Run: headless pygame with SDL's dummy video driver; simulated clock (each Clock.tick advances the game by its frame time, no real sleeping); random seed 0; keys injected as events and as key.get_pressed() state; no mouse input; restart key R tapped at the start of phases 3 and 4.
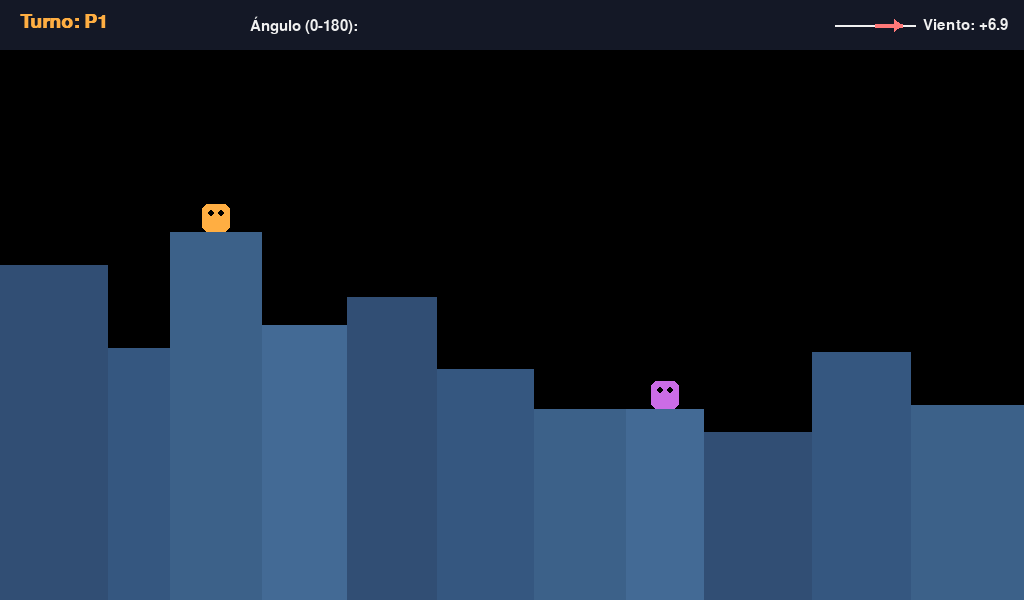
Frame 1 of 4 · flips 1–60 · no input
Frame 2 of 4 · flips 61–180 · tapped SPACE, RETURN · held RIGHT (→), D · screen unchanged from frame 1, image omitted
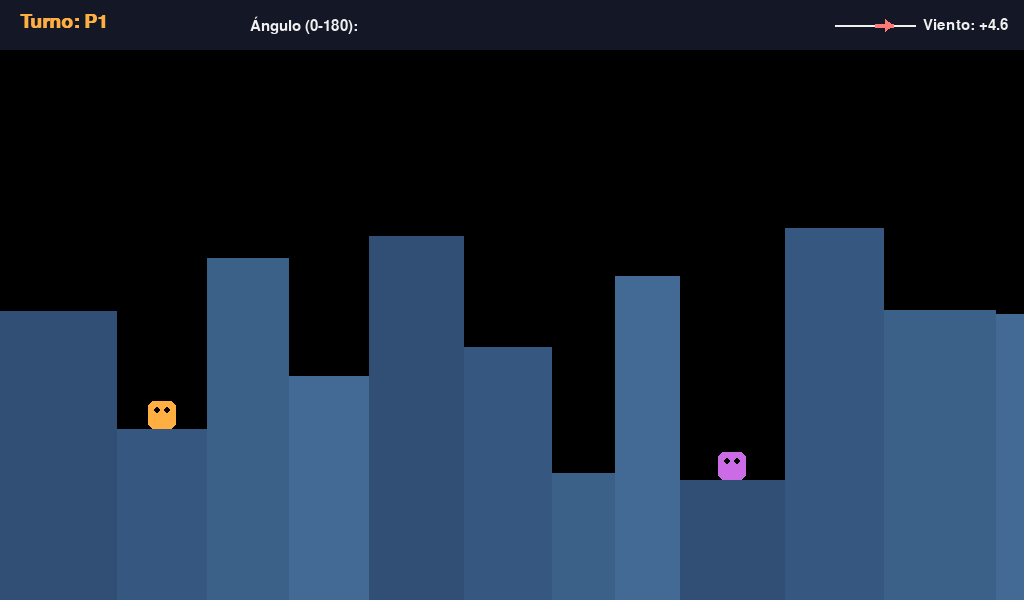
Frame 3 of 4 · flips 181–300 · tapped R · held DOWN (↓), S
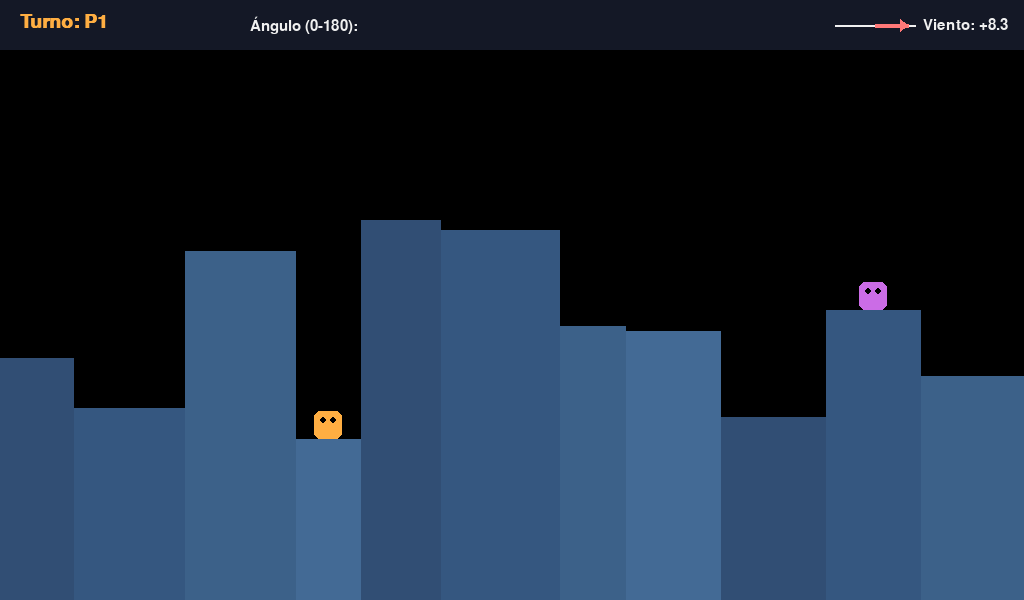
Frame 4 of 4 · flips 301–420 · tapped R · held LEFT (←), A, UP (↑), W

The pygame program that drew these frames:

import math
import random
import sys
from dataclasses import dataclass
from typing import List, Optional, Tuple

import pygame


Color = Tuple[int, int, int]


SCREEN_WIDTH = 1024
SCREEN_HEIGHT = 600
FPS = 60

# Physics (pixels and seconds)
GRAVITY_Y = 500.0  # px/s^2 downward
WIND_MIN = -200.0  # px/s^2 (left)
WIND_MAX = 200.0   # px/s^2 (right)

BUILDING_MIN_WIDTH = 60
BUILDING_MAX_WIDTH = 120
BUILDING_MIN_HEIGHT = 120
BUILDING_MAX_HEIGHT = 380

GORILLA_SIZE = 28  # square side
GORILLA_RADIUS = 16
EXPLOSION_RADIUS = 28
BANANA_RADIUS = 4

BG_COLOR: Color = (20, 24, 38)
SKY_COLOR: Color = (36, 42, 66)
HUD_COLOR: Color = (240, 240, 240)
PLAYER_COLORS: Tuple[Color, Color] = ((255, 174, 66), (203, 108, 230))
BUILDING_COLORS: List[Color] = [
    (49, 78, 116),
    (53, 87, 128),
    (60, 97, 137),
    (67, 106, 149),
]


@dataclass
class Player:
    name: str
    color: Color
    gorilla_pos: Tuple[int, int]  # top-left of gorilla sprite

    @property
    def center(self) -> Tuple[int, int]:
        return (self.gorilla_pos[0] + GORILLA_SIZE // 2, self.gorilla_pos[1] + GORILLA_SIZE // 2)


@dataclass
class Projectile:
    pos: pygame.Vector2
    vel: pygame.Vector2
    alive: bool = True


class Game:
    def __init__(self) -> None:
        pygame.init()
        pygame.display.set_caption("Gorilla (QBASIC-style) - Pygame")
        self.screen = pygame.display.set_mode((SCREEN_WIDTH, SCREEN_HEIGHT))
        self.clock = pygame.time.Clock()
        self.font = pygame.font.SysFont("consolas", 22)
        self.big_font = pygame.font.SysFont("consolas", 28, bold=True)
        # Enable text input for robust digit entry (handles various keyboard layouts)
        try:
            pygame.key.start_text_input()
        except Exception:
            pass

        self.terrain_surface = pygame.Surface((SCREEN_WIDTH, SCREEN_HEIGHT))
        self.terrain_surface = self.terrain_surface.convert()
        # We will use black (0,0,0) as empty and white/colored as solid
        self.terrain_surface.fill((0, 0, 0))

        self.players: List[Player] = []
        self.current_player_index = 0
        self.wind_ax = 0.0
        self.projectile: Optional[Projectile] = None

        # Input state
        self.awaiting_angle = True
        self.awaiting_power = False
        self.input_str = ""
        self.entered_angle_deg: Optional[int] = None
        self.entered_power: Optional[int] = None

        # Round state
        self.round_over = False
        self.winner: Optional[int] = None

        self.new_round()

    def new_round(self) -> None:
        self.players = []
        self.projectile = None
        self.round_over = False
        self.winner = None
        self.current_player_index = 0
        self.awaiting_angle = True
        self.awaiting_power = False
        self.input_str = ""
        self.entered_angle_deg = None
        self.entered_power = None
        self.wind_ax = random.uniform(WIND_MIN, WIND_MAX)

        self._generate_city_and_gorillas()

    def _generate_city_and_gorillas(self) -> None:
        # Reset terrain
        self.terrain_surface.fill((0, 0, 0))

        x = 0
        buildings: List[pygame.Rect] = []
        while x < SCREEN_WIDTH:
            width = random.randint(BUILDING_MIN_WIDTH, BUILDING_MAX_WIDTH)
            height = random.randint(BUILDING_MIN_HEIGHT, BUILDING_MAX_HEIGHT)
            if x + width > SCREEN_WIDTH:
                width = SCREEN_WIDTH - x
            rect = pygame.Rect(x, SCREEN_HEIGHT - height, width, height)
            buildings.append(rect)
            x += width

        # Draw buildings to terrain
        for i, rect in enumerate(buildings):
            color = BUILDING_COLORS[i % len(BUILDING_COLORS)]
            pygame.draw.rect(self.terrain_surface, color, rect)

        # Choose gorilla buildings
        left_index = random.randint(1, max(2, len(buildings) // 3))
        right_index = random.randint(max(len(buildings) * 2 // 3, left_index + 1), len(buildings) - 2)

        left_build = buildings[left_index]
        right_build = buildings[right_index]

        left_gx = left_build.centerx - GORILLA_SIZE // 2
        left_gy = left_build.top - GORILLA_SIZE
        right_gx = right_build.centerx - GORILLA_SIZE // 2
        right_gy = right_build.top - GORILLA_SIZE

        self.players = [
            Player("P1", PLAYER_COLORS[0], (left_gx, left_gy)),
            Player("P2", PLAYER_COLORS[1], (right_gx, right_gy)),
        ]

    # --------------- Input Handling ---------------
    def handle_keydown(self, key: int) -> None:
        # Allow restart at any time
        if key == pygame.K_r:
            self.new_round()
            return

        if self.round_over:
            return

        if key == pygame.K_ESCAPE:
            pygame.event.post(pygame.event.Event(pygame.QUIT))
            return

        if self.projectile is not None:
            # Ignore input during projectile flight
            return

        if key == pygame.K_BACKSPACE:
            self.input_str = self.input_str[:-1]
            return

        if key in (pygame.K_RETURN, pygame.K_KP_ENTER):
            self._confirm_input()
            return

        # Main number row
        if pygame.K_0 <= key <= pygame.K_9:
            digit = key - pygame.K_0
            if len(self.input_str) < 3:
                self.input_str += str(digit)
            return

        # Numpad digits
        if pygame.K_KP_0 <= key <= pygame.K_KP_9:
            digit = key - pygame.K_KP_0
            if len(self.input_str) < 3:
                self.input_str += str(digit)
            return

    def handle_textinput(self, text: str) -> None:
        # Accept numeric text input from various layouts
        if self.round_over or self.projectile is not None:
            return
        if not (self.awaiting_angle or self.awaiting_power):
            return
        for ch in text:
            if ch.isdigit() and len(self.input_str) < 3:
                self.input_str += ch

    def _confirm_input(self) -> None:
        if self.awaiting_angle:
            if self.input_str == "":
                return
            value = int(self.input_str)
            value = max(0, min(180, value))
            self.entered_angle_deg = value
            self.awaiting_angle = False
            self.awaiting_power = True
            self.input_str = ""
            return

        if self.awaiting_power:
            if self.input_str == "":
                return
            value = int(self.input_str)
            value = max(1, min(100, value))
            self.entered_power = value
            self.awaiting_power = False
            self.input_str = ""
            # Fire!
            self._launch_projectile()

    # --------------- Game Logic ---------------
    def _launch_projectile(self) -> None:
        assert self.entered_angle_deg is not None
        assert self.entered_power is not None

        shooter = self.players[self.current_player_index]
        angle_deg = float(self.entered_angle_deg)
        power = float(self.entered_power)

        # Map power [1..100] to initial speed
        speed = 8.0 * power  # px/s

        # Convert angle. For right player, mirror horizontally
        angle_rad = math.radians(angle_deg)
        if self.current_player_index == 1:
            angle_rad = math.pi - angle_rad

        vx = math.cos(angle_rad) * speed
        vy = -math.sin(angle_rad) * speed  # screen y grows downward

        # Spawn projectile just outside the gorilla hit radius along the firing direction
        dir_x = math.cos(angle_rad)
        dir_y = -math.sin(angle_rad)
        dir_len = math.hypot(dir_x, dir_y) or 1.0
        unit_dir_x = dir_x / dir_len
        unit_dir_y = dir_y / dir_len

        offset = GORILLA_RADIUS + BANANA_RADIUS + 3
        start_cx, start_cy = shooter.center
        start_x = start_cx + unit_dir_x * offset
        start_y = start_cy + unit_dir_y * offset
        self.projectile = Projectile(pos=pygame.Vector2(start_x, start_y), vel=pygame.Vector2(vx, vy))

    def _update_projectile(self, dt: float) -> None:
        if self.projectile is None:
            return

        proj = self.projectile
        if not proj.alive:
            return

        # Integrate velocity with gravity and wind
        proj.vel.x += self.wind_ax * dt
        proj.vel.y += GRAVITY_Y * dt
        proj.pos.x += proj.vel.x * dt
        proj.pos.y += proj.vel.y * dt

        # Check bounds
        if (proj.pos.x < -50 or proj.pos.x > SCREEN_WIDTH + 50 or
                proj.pos.y < -50 or proj.pos.y > SCREEN_HEIGHT + 50):
            self._end_shot(hit_pos=None)
            return

        # Collision with gorillas first (direct hit)
        for idx, p in enumerate(self.players):
            if self._circle_hit(proj.pos, BANANA_RADIUS, pygame.Vector2(p.center), GORILLA_RADIUS):
                proj.alive = False
                self.winner = 1 - idx
                self._create_explosion((int(proj.pos.x), int(proj.pos.y)))
                self.round_over = True
                return

        # Collision with terrain
        ix = int(round(proj.pos.x))
        iy = int(round(proj.pos.y))
        if 0 <= ix < SCREEN_WIDTH and 0 <= iy < SCREEN_HEIGHT:
            pixel = self.terrain_surface.get_at((ix, iy))
            if pixel != (0, 0, 0, 255) and pixel != (0, 0, 0):
                # Hit building
                proj.alive = False
                self._create_explosion((ix, iy))
                # Check if blast eliminated a gorilla
                self._check_blast_damage((ix, iy))
                self._end_shot(hit_pos=(ix, iy))

    def _end_shot(self, hit_pos: Optional[Tuple[int, int]]) -> None:
        # If winner already set, leave as round over
        if self.winner is not None:
            self.round_over = True
        else:
            # Switch turn
            self.current_player_index = 1 - self.current_player_index
            self.awaiting_angle = True
            self.awaiting_power = False
            self.input_str = ""
            self.entered_angle_deg = None
            self.entered_power = None
        # Remove projectile
        self.projectile = None

    def _create_explosion(self, pos: Tuple[int, int]) -> None:
        # Erase a circle from terrain by overdrawing black
        pygame.draw.circle(self.terrain_surface, (0, 0, 0), pos, EXPLOSION_RADIUS)

    def _check_blast_damage(self, pos: Tuple[int, int]) -> None:
        blast_center = pygame.Vector2(pos)
        for idx, p in enumerate(self.players):
            if self._circle_hit(blast_center, EXPLOSION_RADIUS, pygame.Vector2(p.center), GORILLA_RADIUS):
                # Other player wins
                self.winner = 1 - idx
                self.round_over = True

    @staticmethod
    def _circle_hit(c1: pygame.Vector2, r1: float, c2: pygame.Vector2, r2: float) -> bool:
        return c1.distance_to(c2) <= (r1 + r2)

    # --------------- Rendering ---------------
    def draw(self) -> None:
        self.screen.fill(SKY_COLOR)
        # Terrain
        self.screen.blit(self.terrain_surface, (0, 0))

        # Gorillas
        for idx, p in enumerate(self.players):
            rect = pygame.Rect(p.gorilla_pos[0], p.gorilla_pos[1], GORILLA_SIZE, GORILLA_SIZE)
            pygame.draw.rect(self.screen, p.color, rect, border_radius=6)
            # Eyes
            eye_y = p.gorilla_pos[1] + 9
            pygame.draw.circle(self.screen, (0, 0, 0), (p.gorilla_pos[0] + 9, eye_y), 3)
            pygame.draw.circle(self.screen, (0, 0, 0), (p.gorilla_pos[0] + GORILLA_SIZE - 9, eye_y), 3)

        # Projectile
        if self.projectile is not None and self.projectile.alive:
            pygame.draw.circle(
                self.screen,
                (255, 235, 59),
                (int(self.projectile.pos.x), int(self.projectile.pos.y)),
                BANANA_RADIUS,
            )

        # HUD
        self._draw_hud()

        pygame.display.flip()

    def _draw_hud(self) -> None:
        top_bg_rect = pygame.Rect(0, 0, SCREEN_WIDTH, 50)
        pygame.draw.rect(self.screen, BG_COLOR, top_bg_rect)

        # Wind arrow and value (right-aligned)
        cy = 25
        display_wind = self.wind_ax / ((WIND_MAX - WIND_MIN) / 20.0)
        display_text = f"Viento: {display_wind:+.1f}"
        text_surf = self.font.render(display_text, True, HUD_COLOR)
        right_margin = SCREEN_WIDTH - 16
        text_x = right_margin - text_surf.get_width()
        self.screen.blit(text_surf, (text_x, cy - text_surf.get_height() // 2))

        # Arrow next to the label, also right-aligned
        arrow_len = 80
        arrow_right = text_x - 8
        arrow_left = arrow_right - arrow_len
        norm = max(-1.0, min(1.0, self.wind_ax / WIND_MAX))
        mid_y = cy
        end_x = int((arrow_left + arrow_right) / 2 + (arrow_len / 2) * norm)
        pygame.draw.line(self.screen, HUD_COLOR, (arrow_left, mid_y), (arrow_right, mid_y), 2)
        pygame.draw.line(self.screen, (255, 120, 120), ((arrow_left + arrow_right) // 2, mid_y), (end_x, mid_y), 4)
        head_dir = 1 if end_x >= (arrow_left + arrow_right) // 2 else -1
        pygame.draw.polygon(self.screen, (255, 120, 120), [
            (end_x, mid_y),
            (end_x - 8 * head_dir, mid_y - 6),
            (end_x - 8 * head_dir, mid_y + 6),
        ])

        # Turn and input prompt
        if self.round_over:
            msg = "Empate. R para reiniciar" if self.winner is None else f"Ganó {self.players[self.winner].name}. R para reiniciar"
            end_surf = self.big_font.render(msg, True, HUD_COLOR)
            self.screen.blit(end_surf, (20, 12))
            return

        shooter = self.players[self.current_player_index]
        turn_text = f"Turno: {shooter.name}"
        turn_surf = self.big_font.render(turn_text, True, shooter.color)
        self.screen.blit(turn_surf, (20, 12))

        if self.projectile is None:
            if self.awaiting_angle:
                prompt = "Ángulo (0-180): " + self.input_str
            elif self.awaiting_power:
                prompt = "Potencia (1-100): " + self.input_str
            else:
                prompt = ""
            if prompt:
                prompt_surf = self.font.render(prompt, True, HUD_COLOR)
                self.screen.blit(prompt_surf, (250, 16))

    # --------------- Main Loop ---------------
    def run(self) -> None:
        running = True
        while running:
            dt_ms = self.clock.tick(FPS)
            dt = dt_ms / 1000.0

            for event in pygame.event.get():
                if event.type == pygame.QUIT:
                    running = False
                elif event.type == pygame.KEYDOWN:
                    self.handle_keydown(event.key)
                elif event.type == pygame.TEXTINPUT:
                    self.handle_textinput(event.text)

            # Update
            if self.projectile is not None and self.projectile.alive and not self.round_over:
                self._update_projectile(dt)

            # Draw
            self.draw()

        pygame.quit()
        sys.exit(0)


def main() -> None:
    game = Game()
    game.run()


if __name__ == "__main__":
    main()
